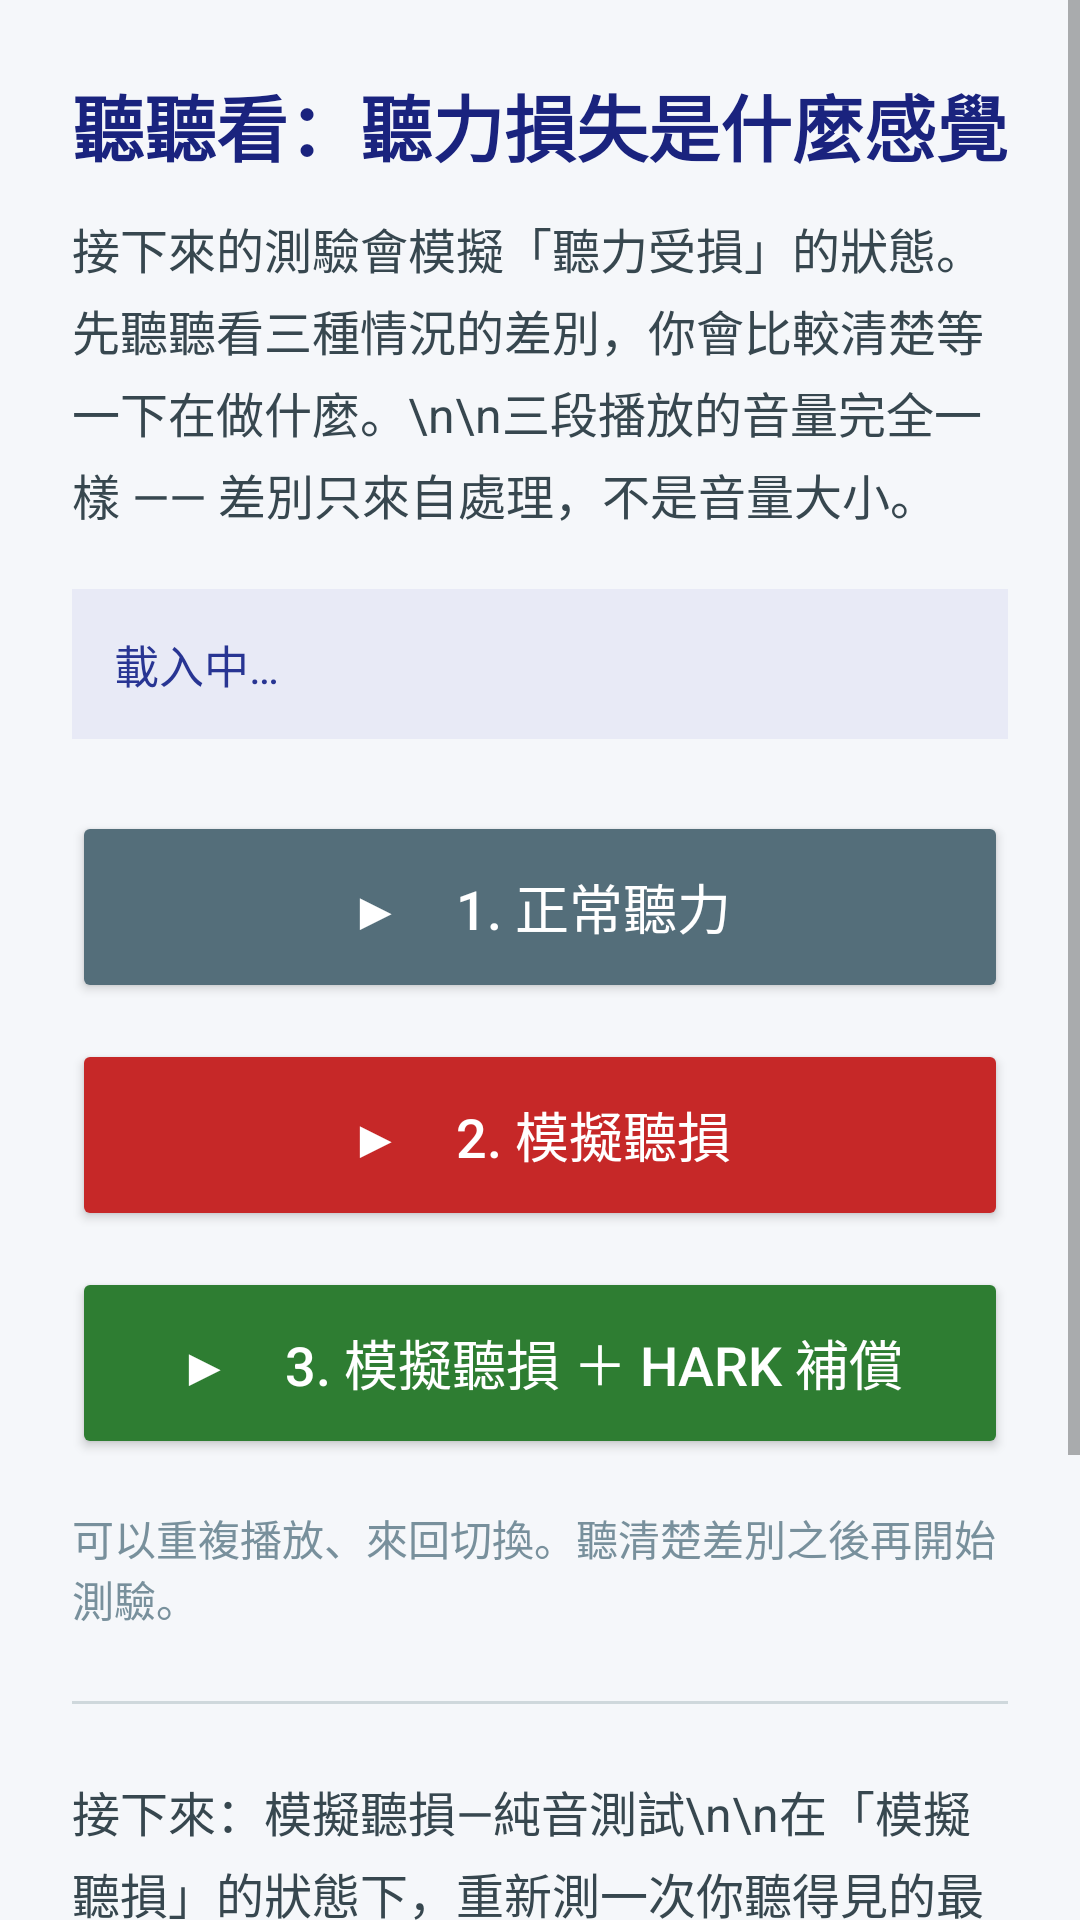

Android layout source for this screen:
<!-- AndroidManifest.xml: activity theme Theme.AppCompat.Light.NoActionBar -->
<!-- res/layout/activity_hl_sim_intro.xml -->
<?xml version="1.0" encoding="utf-8"?>
<ScrollView xmlns:android="http://schemas.android.com/apk/res/android"
    android:layout_width="match_parent"
    android:layout_height="match_parent"
    android:background="#F5F7FA"
    android:fillViewport="true">

    <LinearLayout
        android:layout_width="match_parent"
        android:layout_height="wrap_content"
        android:orientation="vertical"
        android:padding="24dp">

        <TextView
            android:layout_width="match_parent"
            android:layout_height="wrap_content"
            android:text="聽聽看：聽力損失是什麼感覺"
            android:textSize="24sp"
            android:textStyle="bold"
            android:textColor="#1A237E" />

        <TextView
            android:layout_width="match_parent"
            android:layout_height="wrap_content"
            android:layout_marginTop="12dp"
            android:text="接下來的測驗會模擬「聽力受損」的狀態。先聽聽看三種情況的差別，你會比較清楚等一下在做什麼。\n\n三段播放的音量完全一樣 —— 差別只來自處理，不是音量大小。"
            android:textSize="16sp"
            android:lineSpacingExtra="4dp"
            android:textColor="#37474F" />

        <TextView
            android:id="@+id/textHlSimStatus"
            android:layout_width="match_parent"
            android:layout_height="wrap_content"
            android:layout_marginTop="20dp"
            android:padding="14dp"
            android:background="#E8EAF6"
            android:text="載入中…"
            android:textSize="15sp"
            android:lineSpacingExtra="3dp"
            android:textColor="#283593" />

        <Button
            android:id="@+id/buttonDemoNormal"
            android:layout_width="match_parent"
            android:layout_height="64dp"
            android:layout_marginTop="24dp"
            android:text="▶　1. 正常聽力"
            android:textSize="18sp"
            android:backgroundTint="#546E7A"
            android:textColor="#FFFFFF" />

        <Button
            android:id="@+id/buttonDemoLoss"
            android:layout_width="match_parent"
            android:layout_height="64dp"
            android:layout_marginTop="12dp"
            android:text="▶　2. 模擬聽損"
            android:textSize="18sp"
            android:backgroundTint="#C62828"
            android:textColor="#FFFFFF" />

        <Button
            android:id="@+id/buttonDemoAided"
            android:layout_width="match_parent"
            android:layout_height="64dp"
            android:layout_marginTop="12dp"
            android:text="▶　3. 模擬聽損 ＋ Hark 補償"
            android:textSize="18sp"
            android:backgroundTint="#2E7D32"
            android:textColor="#FFFFFF" />

        <TextView
            android:layout_width="match_parent"
            android:layout_height="wrap_content"
            android:layout_marginTop="16dp"
            android:text="可以重複播放、來回切換。聽清楚差別之後再開始測驗。"
            android:textSize="14sp"
            android:textColor="#78909C" />

        <View
            android:layout_width="match_parent"
            android:layout_height="1dp"
            android:layout_marginTop="24dp"
            android:background="#CFD8DC" />

        <TextView
            android:layout_width="match_parent"
            android:layout_height="wrap_content"
            android:layout_marginTop="24dp"
            android:text="接下來：模擬聽損—純音測試\n\n在「模擬聽損」的狀態下，重新測一次你聽得見的最小音量（4 個頻率，約 3 分鐘）。這是為了確認模擬器確實把你的聽力門檻抬高了預期的量。"
            android:textSize="16sp"
            android:lineSpacingExtra="4dp"
            android:textColor="#37474F" />

        <Button
            android:id="@+id/buttonHlSimStart"
            android:layout_width="match_parent"
            android:layout_height="60dp"
            android:layout_marginTop="20dp"
            android:layout_marginBottom="16dp"
            android:text="開始測驗"
            android:textSize="18sp"
            android:textStyle="bold"
            android:backgroundTint="#1565C0"
            android:textColor="#FFFFFF" />

    </LinearLayout>
</ScrollView>
<!-- resources referenced by this layout -->
<resources>

</resources>
